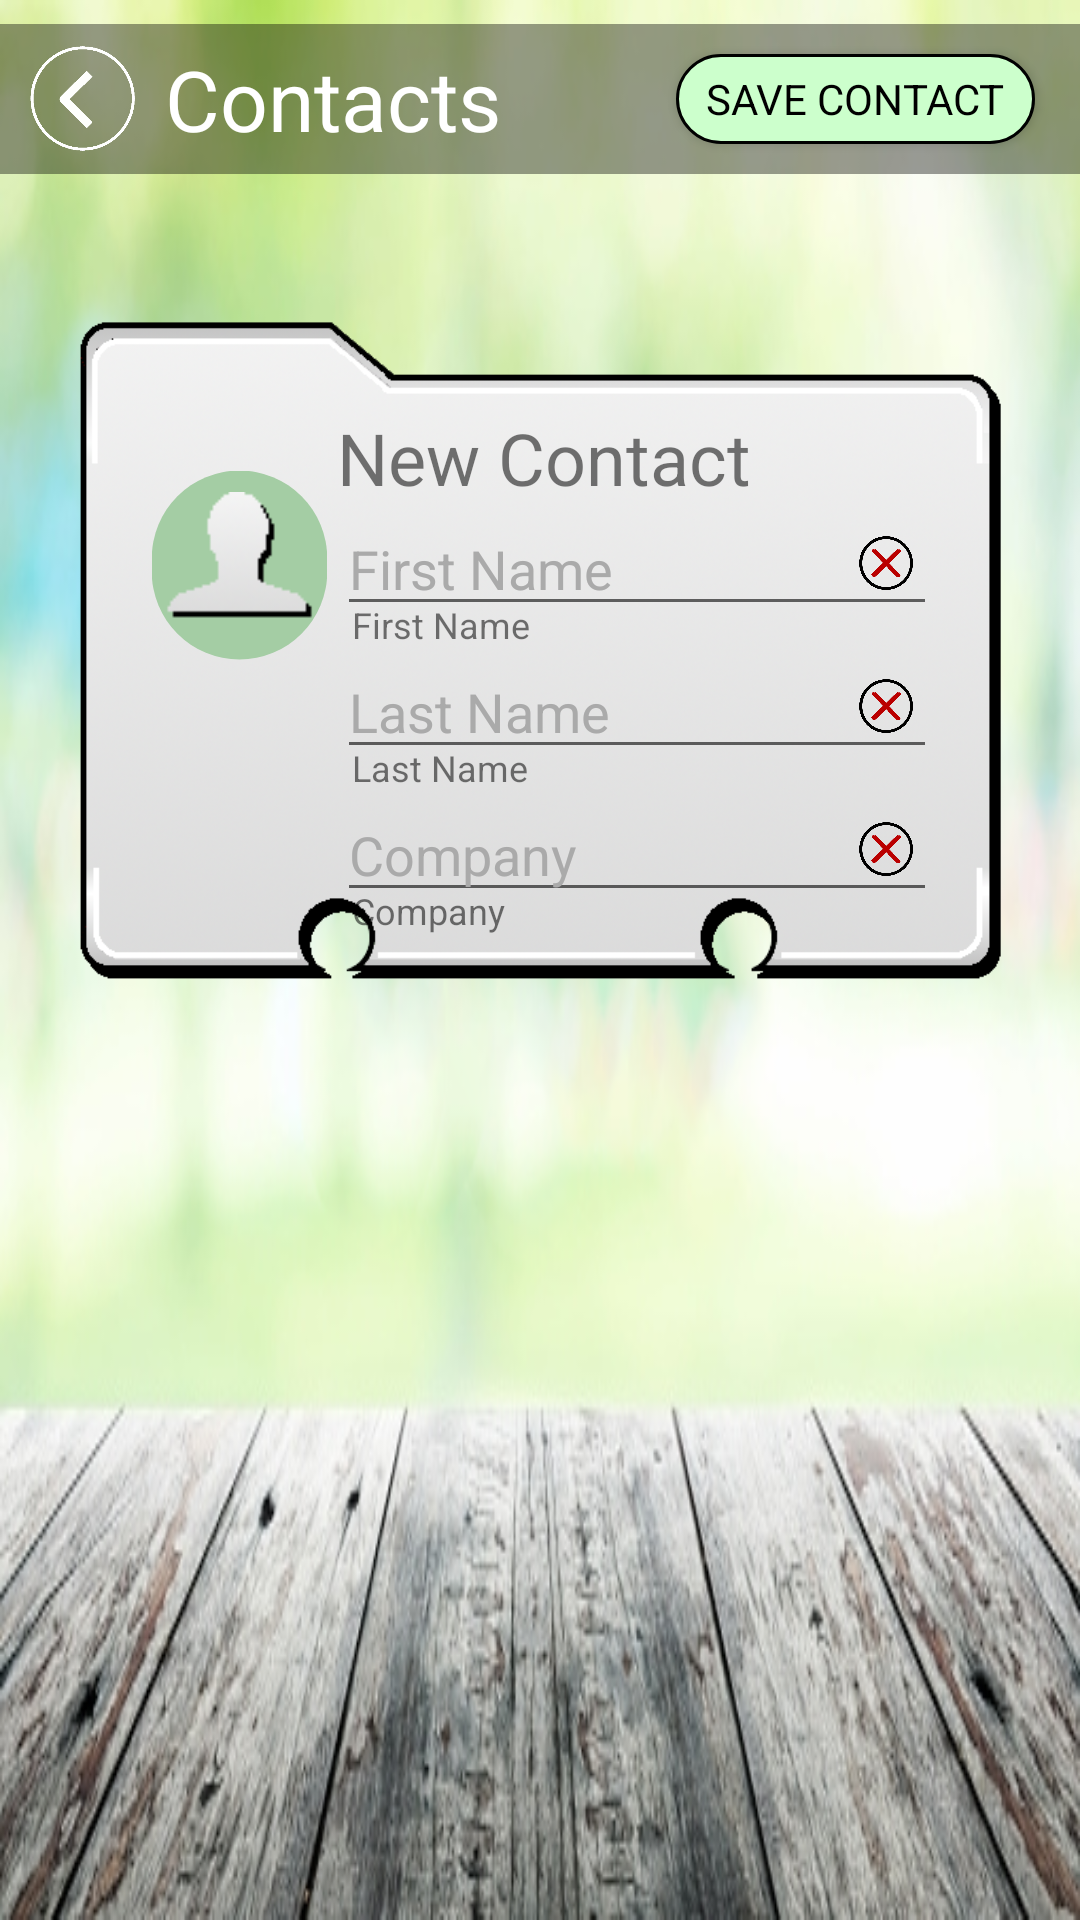

Android layout source for this screen:
<!-- AndroidManifest.xml: application theme AppTheme -->
<!-- res/layout/add_contact.xml -->
<?xml version="1.0" encoding="utf-8"?>
<RelativeLayout xmlns:android="http://schemas.android.com/apk/res/android"
    android:layout_width="match_parent"
    android:layout_height="match_parent"
    android:paddingBottom="8dp"
    android:paddingTop="8dp"
    android:background="@drawable/background2"
    android:focusable="false"
    android:focusableInTouchMode="false"
    android:orientation="vertical"
    android:id="@+id/activity_add_contact">

    <RelativeLayout
        android:layout_width="match_parent"
        android:id="@+id/title_bar"
        android:background="#64000000"
        android:layout_height="50dp">

        <ImageButton
            android:layout_width="35dp"
            android:layout_height="35dp"
            android:src="@drawable/back_arrow"
            android:id="@+id/backButton"
            android:background="@android:color/transparent"
            android:layout_centerVertical="true"
            android:adjustViewBounds="true"
            android:scaleType="fitCenter"
            android:layout_marginLeft="10dp" />

        <TextView
            android:layout_width="wrap_content"
            android:layout_height="wrap_content"
            android:text="Contacts"
            android:id="@+id/textView"
            android:layout_centerHorizontal="false"
            android:textColor="@android:color/background_light"
            android:textSize="28sp"
            android:layout_centerVertical="true"
            android:layout_toRightOf="@+id/backButton"
            android:layout_marginLeft="10dp" />

        <Button
            android:text="@string/save_contact"
            android:layout_width="wrap_content"
            android:fontFamily="sans-serif-thin"
            android:id="@+id/saveButton"
            android:background="@drawable/roundedgreenbuttonblackborder"
            android:layout_alignParentBottom="false"
            android:layout_centerHorizontal="false"
            android:elevation="0dp"
            android:layout_centerInParent="false"
            android:layout_alignParentEnd="true"
            android:paddingEnd="10dp"
            android:paddingStart="10dp"
            android:layout_marginRight="15dp"
            android:textColor="@android:color/black"
            android:textStyle="normal|bold"
            android:layout_height="30dp"
            android:layout_centerVertical="true" />
    </RelativeLayout>

    <RelativeLayout
        android:background="@drawable/card"
        android:elevation="17dp"
        android:layout_centerInParent="false"
        android:id="@+id/contactCard"
        android:layout_centerHorizontal="true"
        android:layout_below="@+id/title_bar"
        android:layout_marginTop="48dp"
        android:layout_centerVertical="false"
        android:layout_width="wrap_content"
        android:layout_height="240dp">

        <RelativeLayout
            android:layout_height="185dp"
            android:layout_centerInParent="true"
            android:layout_width="265dp">

            <TextView
                android:text="@string/new_contact"
                android:layout_width="200dp"
                android:layout_height="wrap_content"
                android:id="@+id/textViewCardTitle"
                android:textSize="24sp"
                android:layout_alignParentTop="false"
                android:layout_alignParentStart="false"
                android:layout_centerHorizontal="false"
                android:layout_marginTop="3dp"
                android:layout_alignParentEnd="true" />

            <RelativeLayout
                android:layout_width="wrap_content"
                android:layout_height="wrap_content"
                android:layout_below="@+id/textViewCardTitle"
                android:id="@+id/firstNameLayout">

                <EditText
                    android:layout_width="200dp"
                    android:layout_centerHorizontal="false"
                    android:id="@+id/editTextFirstName"
                    android:inputType="textCapSentences"
                    android:hint="First Name"
                    android:textSize="18sp"
                    android:layout_alignParentEnd="true"
                    android:textColorLink="#AEE549"
                    android:textColorHint="@android:color/darker_gray"
                    android:paddingTop="10dp"
                    android:layout_height="40dp"
                    android:minLines="1" />

                <TextView
                    android:layout_height="wrap_content"
                    android:id="@+id/textViewFirstNameCaption"
                    android:textSize="12sp"
                    android:layout_alignParentTop="false"
                    android:layout_alignParentStart="false"
                    android:layout_centerHorizontal="false"
                    android:text="@string/first_name"
                    android:layout_alignParentEnd="false"
                    android:layout_width="wrap_content"
                    android:layout_alignStart="@+id/editTextFirstName"
                    android:layout_below="@+id/editTextFirstName"
                    android:layout_marginLeft="5dp"
                    android:layout_marginTop="-9dp" />

                <ImageButton
                    android:src="@drawable/undo1"
                    android:layout_alignParentEnd="true"
                    android:id="@+id/undoButton1"
                    android:layout_centerHorizontal="false"
                    android:layout_centerVertical="false"
                    android:adjustViewBounds="true"
                    android:scaleType="centerCrop"
                    android:layout_marginRight="8dp"
                    android:background="@android:color/transparent"
                    android:layout_width="18dp"
                    android:layout_height="18dp"
                    android:layout_marginTop="10dp" />

            </RelativeLayout>

            <RelativeLayout
                android:layout_width="wrap_content"
                android:layout_height="wrap_content"
                android:id="@+id/lastNameLayout"
                android:layout_below="@+id/firstNameLayout">

                <EditText
                    android:layout_width="200dp"
                    android:inputType="textCapSentences"
                    android:layout_centerHorizontal="false"
                    android:id="@+id/editTextLastName"
                    android:fontFeatureSettings="Last Name"
                    android:hint="Last Name"
                    android:textSize="18sp"
                    android:layout_alignParentEnd="true"
                    android:textColorLink="#AEE549"
                    android:textColorHint="@android:color/darker_gray"
                    android:layout_height="40dp"
                    android:minLines="1" />

                <TextView
                    android:text="@string/last_name"
                    android:layout_width="wrap_content"
                    android:layout_height="wrap_content"
                    android:id="@+id/textViewLastNameCaption"
                    android:layout_alignStart="@+id/editTextLastName"
                    android:layout_below="@+id/editTextLastName"
                    android:layout_marginLeft="5dp"
                    android:layout_marginTop="-9dp"
                    android:textSize="12sp" />

                <ImageButton
                    android:src="@drawable/undo1"
                    android:layout_alignParentEnd="true"
                    android:id="@+id/undoButton2"
                    android:layout_centerHorizontal="false"
                    android:layout_centerVertical="false"
                    android:adjustViewBounds="true"
                    android:scaleType="centerCrop"
                    android:layout_marginRight="8dp"
                    android:background="@android:color/transparent"
                    android:layout_width="18dp"
                    android:layout_height="18dp"
                    android:layout_marginTop="10dp" />
            </RelativeLayout>

            <RelativeLayout
                android:layout_width="wrap_content"
                android:layout_height="wrap_content"
                android:id="@+id/companyLayout"
                android:layout_below="@+id/lastNameLayout">

                <EditText
                    android:layout_width="200dp"
                    android:inputType="textCapSentences"
                    android:id="@+id/editTextCompany"
                    android:hint="Company"
                    android:layout_centerHorizontal="false"
                    android:textSize="18sp"
                    android:layout_alignParentEnd="true"
                    android:textColorLink="#AEE549"
                    android:textColorHint="@android:color/darker_gray"
                    android:layout_height="40dp"
                    android:minLines="1" />

                <TextView
                    android:text="@string/company_name"
                    android:layout_width="wrap_content"
                    android:layout_height="wrap_content"
                    android:id="@+id/textViewCompanyCaption"
                    android:layout_marginLeft="5dp"
                    android:layout_marginTop="-9dp"
                    android:layout_below="@+id/editTextCompany"
                    android:layout_alignStart="@+id/editTextCompany"
                    android:textSize="12sp" />

                <ImageButton
                    android:src="@drawable/undo1"
                    android:layout_alignParentEnd="true"
                    android:id="@+id/undoButton3"
                    android:background="@android:color/transparent"
                    android:layout_centerHorizontal="false"
                    android:layout_centerVertical="false"
                    android:adjustViewBounds="true"
                    android:scaleType="centerCrop"
                    android:layout_marginRight="8dp"
                    android:layout_width="18dp"
                    android:layout_height="18dp"
                    android:layout_marginTop="10dp" />
            </RelativeLayout>

            <ImageView
                android:src="@drawable/avatar"
                android:id="@+id/imageView"
                android:layout_alignWithParentIfMissing="false"
                android:elevation="0dp"
                android:layout_centerVertical="true"
                android:layout_toStartOf="@+id/textViewCardTitle"
                android:layout_alignParentStart="true"
                android:layout_alignParentLeft="true"
                android:layout_alignParentTop="true"
                android:layout_marginTop="20dp"
                android:background="@drawable/roundborder"
                android:layout_width="70dp"
                android:layout_height="70dp"
                android:adjustViewBounds="true"
                android:scaleType="fitCenter"
                android:scaleX=".9"
                android:scaleY=".9"
                android:backgroundTint="@color/colorAccent" />

        </RelativeLayout>

    </RelativeLayout>


</RelativeLayout>
<!-- resources referenced by this layout -->
<resources>
  <color name="colorAccent">#a4cda4</color>
  <!-- drawable avatar: png bitmap (drawable, 1614 bytes) -->
  <!-- drawable back_arrow: png bitmap (drawable, 8284 bytes) -->
  <!-- drawable background2: png bitmap (drawable, 276137 bytes) -->
  <!-- drawable card: png bitmap (drawable, 214922 bytes) -->
  <!-- drawable roundborder (drawable) -->
  <?xml version="1.0" encoding="UTF-8"?>
  <shape xmlns:android="http://schemas.android.com/apk/res/android" android:shape="rectangle">
      <corners android:radius="63dp"/>
      <solid android:color="#778899"/>
  </shape>
  <!-- drawable roundedgreenbuttonblackborder (drawable) -->
  <?xml version="1.0" encoding="utf-8"?>
  <shape xmlns:android="http://schemas.android.com/apk/res/android" android:shape="rectangle">
      <solid android:color="#CCFFCC"/>
      <corners android:radius="25dp" />
      <stroke android:width="1dp" android:color="#000000" />
  </shape>
  <!-- drawable undo1: png bitmap (drawable, 13384 bytes) -->
  <string name="company_name">Company</string>
  <string name="first_name">First Name</string>
  <string name="last_name">Last Name</string>
  <string name="new_contact">New Contact</string>
  <string name="save_contact">Save Contact</string>
  <style name="AppTheme" parent="Theme.AppCompat.Light.DarkActionBar">
          
          <item name="colorPrimary">@color/colorPrimary</item>
          <item name="colorPrimaryDark">@color/colorPrimaryDark</item>
          <item name="colorAccent">@color/colorAccent</item>
      </style>
  <color name="colorPrimary">#3F51B5</color>
  <color name="colorPrimaryDark">#303f9f</color>
</resources>
